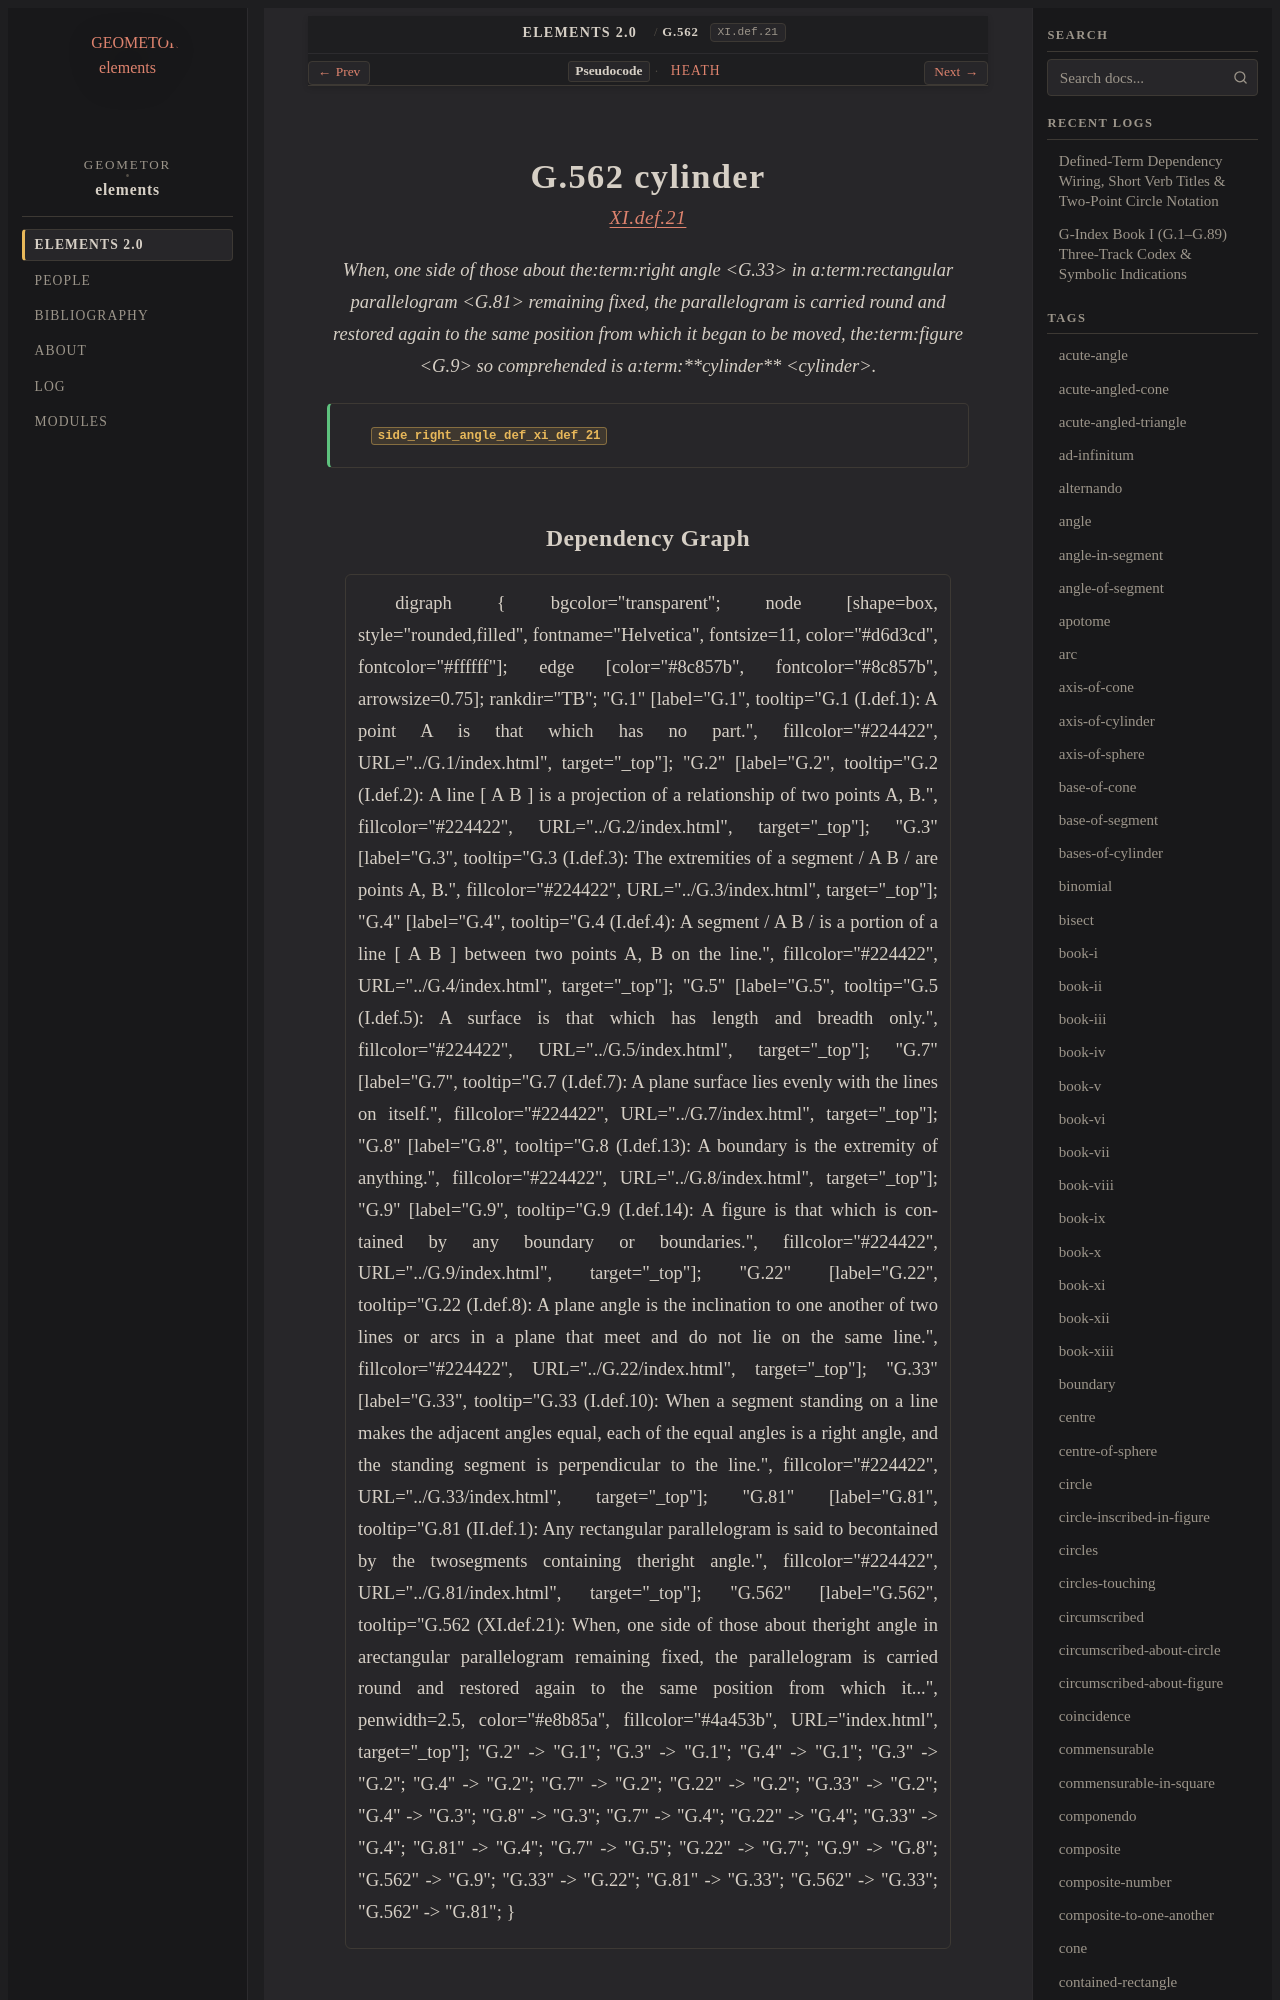

repository: geometor/elements · page: elements2/G.562/index.html · generator: sphinx

:order: 562
:number: 562
:canonical_id: G.562
:original_id: XI.def.21
:title: G.562 cylinder
:volume: III
:book: XI
:type: def
:categories: definition, solid-geometry
:category: definition, solid-geometry
:tags: book-xi, right-angle, contained-rectangle, figure, cylinder, parallelogram, rectangle
:dependencies: G.9, G.33, G.81
:excerpt: When, one side of those about theright angle in arectangular parallelogram remaining fixed, the parallelogram is carried round and restored again to the same position from which it began to be moved, thefigure so comprehended is acylinder.

.. _G.562:
.. _XI.def.21:
